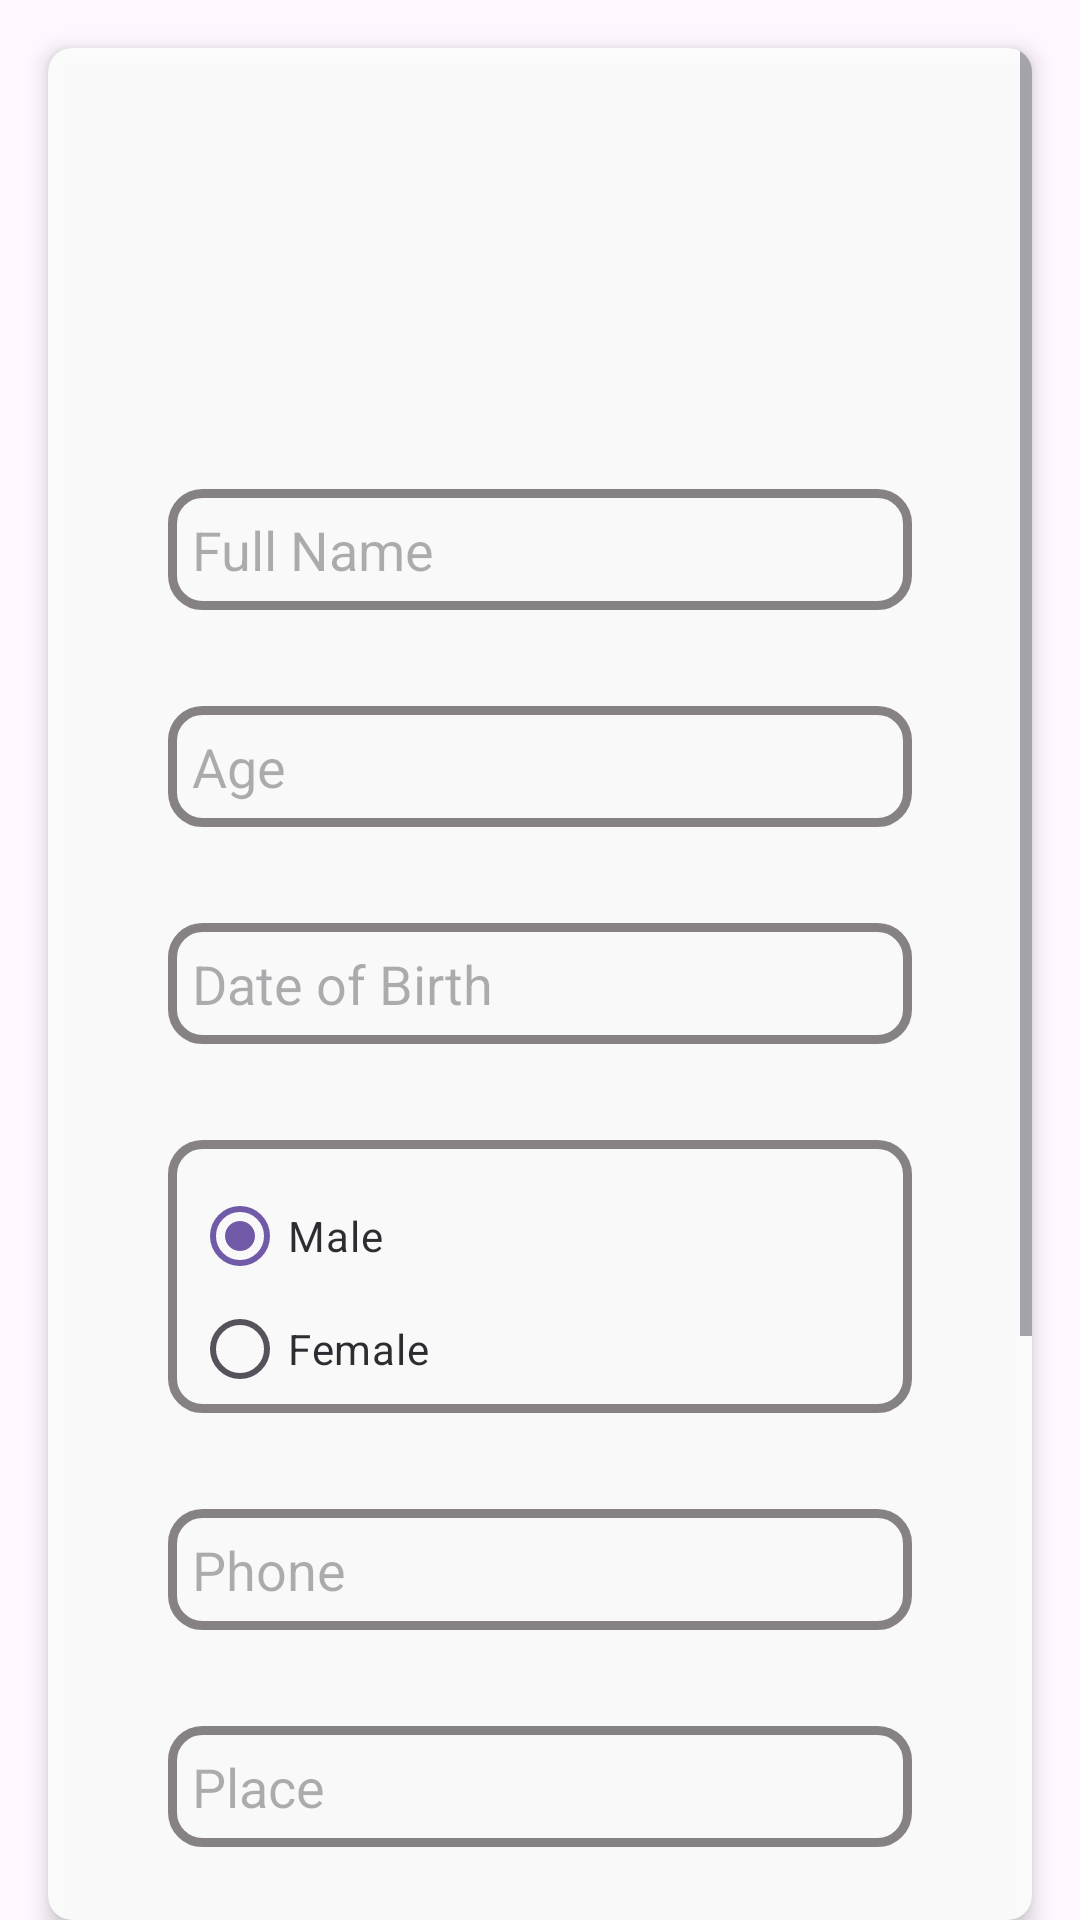

Here is an Android app screen rendered from its layout file. Give the layout XML and the strings, colors and styles it references.
<!-- AndroidManifest.xml: application theme Theme.Mmhospital -->
<!-- res/layout/activity_update_profile.xml -->
<?xml version="1.0" encoding="utf-8"?>
<androidx.constraintlayout.widget.ConstraintLayout xmlns:android="http://schemas.android.com/apk/res/android"
    xmlns:app="http://schemas.android.com/apk/res-auto"
    xmlns:tools="http://schemas.android.com/tools"
    android:layout_width="match_parent"
    android:layout_height="match_parent"
    android:background="@drawable/custom_home_background"
    tools:context=".update_profile">

    <androidx.cardview.widget.CardView
        android:layout_width="match_parent"
        android:layout_height="match_parent"
        android:layout_marginStart="16dp"
        android:layout_marginTop="16dp"
        android:layout_marginEnd="16dp"
        app:cardCornerRadius="8dp"
        app:cardElevation="4dp"
        android:alpha="0.9"
        app:layout_constraintStart_toStartOf="parent"
        app:layout_constraintTop_toTopOf="parent"
        app:layout_constraintEnd_toEndOf="parent">


    <ScrollView
        android:layout_width="match_parent"
        android:layout_height="match_parent"
        tools:layout_editor_absoluteX="16dp"
        tools:layout_editor_absoluteY="43dp">

        <androidx.constraintlayout.widget.ConstraintLayout
            android:layout_width="match_parent"
            android:layout_height="match_parent"
            android:orientation="vertical">

            <RadioGroup
                android:id="@+id/radioGroup2"
                android:layout_width="0dp"
                android:layout_height="91dp"
                android:layout_marginStart="40dp"
                android:layout_marginTop="32dp"
                android:layout_marginEnd="40dp"
                android:background="@drawable/edittextreg"
                android:drawablePadding="15dp"
                android:padding="8dp"
                app:layout_constraintEnd_toEndOf="parent"
                app:layout_constraintStart_toStartOf="parent"
                app:layout_constraintTop_toBottomOf="@+id/editTextDate2">

                <RadioButton
                    android:id="@+id/radioButton7"
                    android:layout_width="match_parent"
                    android:layout_height="wrap_content"
                    android:checked="true"
                    android:text="Male" />

                <RadioButton
                    android:id="@+id/radioButton6"
                    android:layout_width="match_parent"
                    android:layout_height="wrap_content"
                    android:text="Female" />
            </RadioGroup>

            <EditText
                android:id="@+id/editTextDate2"
                android:layout_width="0dp"
                android:layout_height="wrap_content"
                android:layout_marginStart="40dp"
                android:layout_marginTop="32dp"
                android:layout_marginEnd="40dp"
                android:ems="10"
                android:hint="Date of Birth"
                android:inputType="date"
                android:background="@drawable/edittextreg"
                android:drawablePadding="15dp"
                android:padding="8dp"
                app:layout_constraintEnd_toEndOf="parent"
                app:layout_constraintStart_toStartOf="parent"
                app:layout_constraintTop_toBottomOf="@+id/editTextNumber2" />

            <EditText
                android:id="@+id/editTextNumber2"
                android:layout_width="0dp"
                android:layout_height="wrap_content"
                android:layout_marginStart="40dp"
                android:layout_marginTop="32dp"
                android:layout_marginEnd="40dp"
                android:ems="10"
                android:hint="Age"
                android:background="@drawable/edittextreg"
                android:drawablePadding="15dp"
                android:padding="8dp"
                android:inputType="number"
                app:layout_constraintEnd_toEndOf="parent"
                app:layout_constraintStart_toStartOf="parent"
                app:layout_constraintTop_toBottomOf="@+id/editTextText8" />

            <EditText
                android:id="@+id/editTextText8"
                android:layout_width="0dp"
                android:layout_height="wrap_content"
                android:layout_marginStart="40dp"
                android:layout_marginTop="32dp"
                android:layout_marginEnd="40dp"
                android:ems="10"
                android:hint="Full Name"
                android:background="@drawable/edittextreg"
                android:drawablePadding="15dp"
                android:padding="8dp"
                android:inputType="text"
                app:layout_constraintEnd_toEndOf="parent"
                app:layout_constraintStart_toStartOf="parent"
                app:layout_constraintTop_toBottomOf="@+id/imageView3" />

            <EditText
                android:id="@+id/editTextPhone2"
                android:layout_width="0dp"
                android:layout_height="wrap_content"
                android:layout_marginStart="40dp"
                android:layout_marginTop="32dp"
                android:layout_marginEnd="40dp"
                android:ems="10"
                android:hint="Phone"
                android:background="@drawable/edittextreg"
                android:drawablePadding="15dp"
                android:padding="8dp"
                android:inputType="phone"
                app:layout_constraintEnd_toEndOf="parent"
                app:layout_constraintStart_toStartOf="parent"
                app:layout_constraintTop_toBottomOf="@+id/radioGroup2" />

            <EditText
                android:id="@+id/editTextText10"
                android:layout_width="0dp"
                android:layout_height="wrap_content"
                android:layout_marginStart="40dp"
                android:layout_marginTop="32dp"
                android:layout_marginEnd="40dp"
                android:ems="10"
                android:hint="Place"
                android:background="@drawable/edittextreg"
                android:drawablePadding="15dp"
                android:padding="8dp"
                android:inputType="text"
                app:layout_constraintEnd_toEndOf="parent"
                app:layout_constraintStart_toStartOf="parent"
                app:layout_constraintTop_toBottomOf="@+id/editTextPhone2" />

            <EditText
                android:id="@+id/editTextText11"
                android:layout_width="0dp"
                android:layout_height="wrap_content"
                android:layout_marginStart="40dp"
                android:layout_marginTop="32dp"
                android:layout_marginEnd="40dp"
                android:ems="10"
                android:hint="Post"
                android:background="@drawable/edittextreg"
                android:drawablePadding="15dp"
                android:padding="8dp"
                android:inputType="text"
                app:layout_constraintEnd_toEndOf="parent"
                app:layout_constraintStart_toStartOf="parent"
                app:layout_constraintTop_toBottomOf="@+id/editTextText10" />

            <EditText
                android:id="@+id/editTextNumber3"
                android:layout_width="0dp"
                android:layout_height="wrap_content"
                android:layout_marginStart="40dp"
                android:layout_marginTop="32dp"
                android:layout_marginEnd="40dp"
                android:ems="10"
                android:hint="Pin"
                android:background="@drawable/edittextreg"
                android:drawablePadding="15dp"
                android:padding="8dp"
                android:inputType="number"
                app:layout_constraintEnd_toEndOf="parent"
                app:layout_constraintStart_toStartOf="parent"
                app:layout_constraintTop_toBottomOf="@+id/editTextText11" />

            <EditText
                android:id="@+id/editTextTextEmailAddress2"
                android:layout_width="0dp"
                android:layout_height="wrap_content"
                android:layout_marginStart="40dp"
                android:layout_marginTop="32dp"
                android:layout_marginEnd="40dp"
                android:ems="10"
                android:hint="Email"
                android:background="@drawable/edittextreg"
                android:drawablePadding="15dp"
                android:padding="8dp"
                android:inputType="textEmailAddress"
                app:layout_constraintEnd_toEndOf="parent"
                app:layout_constraintStart_toStartOf="parent"
                app:layout_constraintTop_toBottomOf="@+id/editTextNumber3" />

            <Button
                android:id="@+id/button9"
                android:layout_width="wrap_content"
                android:layout_height="wrap_content"
                android:layout_marginStart="40dp"
                android:layout_marginTop="32dp"
                android:layout_marginEnd="40dp"
                android:layout_marginBottom="10dp"
                android:text="Update"


                android:background="@drawable/edittextreg"
                android:backgroundTint="@color/blue"
                android:drawablePadding="15dp"
                android:padding="8dp"
                app:layout_constraintBottom_toBottomOf="parent"
                app:layout_constraintEnd_toEndOf="parent"
                app:layout_constraintHorizontal_bias="0.497"
                app:layout_constraintStart_toStartOf="parent"
                app:layout_constraintTop_toBottomOf="@+id/editTextTextEmailAddress2" />

            <ImageView
                android:id="@+id/imageView3"
                android:layout_width="112dp"
                android:layout_height="83dp"
                android:layout_marginStart="40dp"
                android:layout_marginTop="32dp"
                android:layout_marginEnd="40dp"
                app:layout_constraintEnd_toEndOf="parent"
                app:layout_constraintStart_toStartOf="parent"
                app:layout_constraintTop_toTopOf="parent"
                tools:srcCompat="@tools:sample/avatars" />

        </androidx.constraintlayout.widget.ConstraintLayout>
    </ScrollView>
    </androidx.cardview.widget.CardView>

</androidx.constraintlayout.widget.ConstraintLayout>
<!-- resources referenced by this layout -->
<resources>
  <color name="blue">#4053C3</color>
  <!-- drawable edittextreg (drawable) -->
  <?xml version="1.0" encoding="utf-8"?>
  <shape xmlns:android="http://schemas.android.com/apk/res/android"
      android:shape="rectangle">
  
      <stroke
          android:width="3dp"
          android:color="@color/grey"/>
      <corners
          android:radius="10dp"/>
  </shape>
  <style name="Theme.Mmhospital" parent="Base.Theme.Mmhospital" />
  <color name="grey">#BE534E4E</color>
  <style name="Base.Theme.Mmhospital" parent="Theme.Material3.DayNight.NoActionBar">
          
          
      </style>
</resources>
